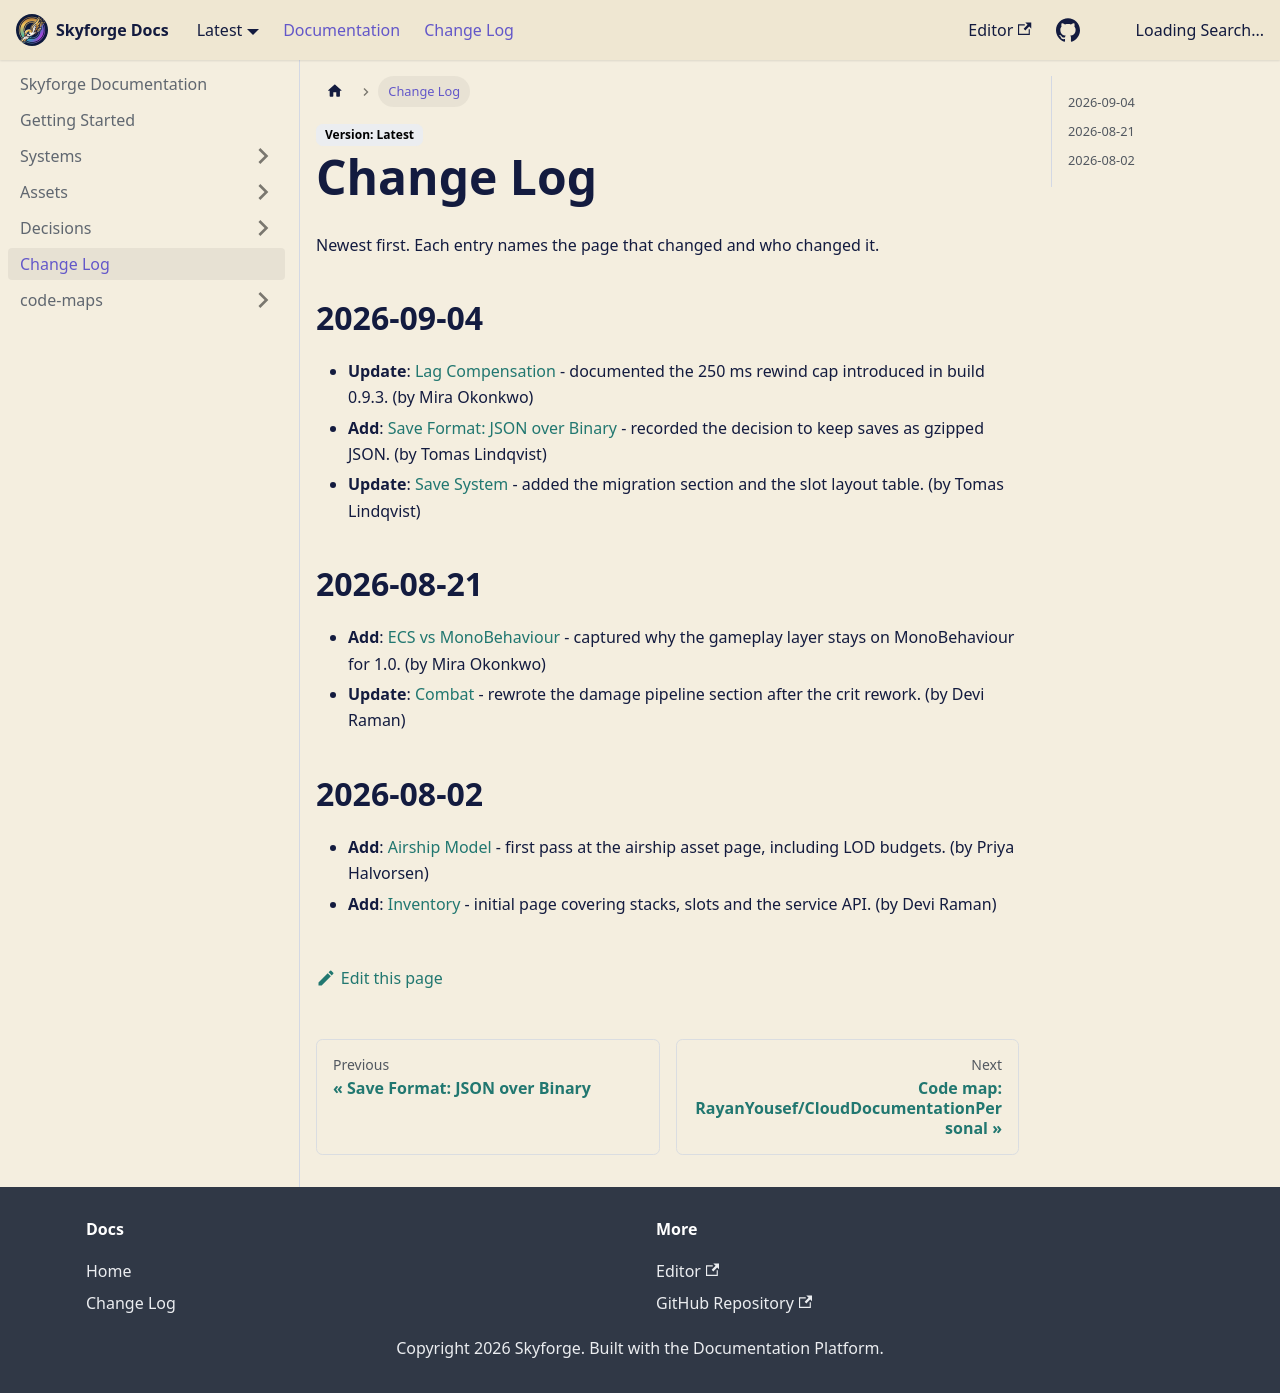

repository: RayanYousef/CloudDocumentationPersonal · page: log/index.html · generator: docusaurus

---
title: Change Log
sidebar_position: 99
---

Newest first. Each entry names the page that changed and who changed it.

## 2026-09-04

* **Update**: [Lag Compensation](/systems/networking/lag-compensation.md) - documented the 250 ms rewind cap introduced in build 0.9.3. (by Mira Okonkwo)
* **Add**: [Save Format: JSON over Binary](/decisions/2026-09-save-format-json.md) - recorded the decision to keep saves as gzipped JSON. (by Tomas Lindqvist)
* **Update**: [Save System](/systems/save-system.md) - added the migration section and the slot layout table. (by Tomas Lindqvist)

## 2026-08-21

* **Add**: [ECS vs MonoBehaviour](/decisions/2026-08-ecs-vs-monobehaviour.md) - captured why the gameplay layer stays on MonoBehaviour for 1.0. (by Mira Okonkwo)
* **Update**: [Combat](/systems/combat.md) - rewrote the damage pipeline section after the crit rework. (by Devi Raman)

## 2026-08-02

* **Add**: [Airship Model](/assets/airship-model.md) - first pass at the airship asset page, including LOD budgets. (by Priya Halvorsen)
* **Add**: [Inventory](/systems/inventory.md) - initial page covering stacks, slots and the service API. (by Devi Raman)
